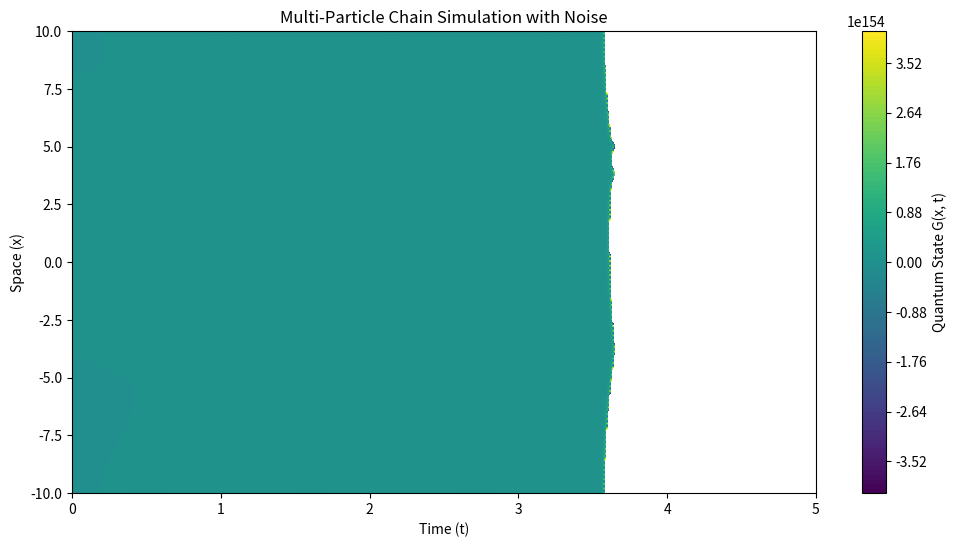

Recreate this plot in Python.

import numpy as np
import matplotlib.pyplot as plt

# Parameters for the simulation
alpha = 1.0  # Diffusion coefficient
kappa = 0.1  # Decoherence strength
epsilon = 1e-5  # Regularization for decoherence
dt = 0.01  # Time step
dx = 0.1  # Spatial step
L = 10  # Spatial domain size
N_x = int(2 * L / dx)  # Number of spatial points
N_t = 500  # Number of time steps
x = np.linspace(-L, L, N_x)  # Spatial grid
t = np.linspace(0, N_t * dt, N_t)  # Temporal grid

# Initialize the quantum state (Gaussian initial condition)
G = np.zeros((N_x, N_t))
G[:, 0] = np.exp(-((x - 2) ** 2) / (2 * 1.0 ** 2))  # Initial Gaussian

# Noise model for real-world conditions
def noise_model(G, noise_amplitude=0.05):
    noise = np.random.normal(0, noise_amplitude, G.shape)
    return G + noise

# Simulating quantum state evolution with noise
for n in range(1, N_t):
    # Compute the diffusion term
    laplacian = (np.roll(G[:, n - 1], -1) - 2 * G[:, n - 1] + np.roll(G[:, n - 1], 1)) / dx**2
    # Apply noise model
    noisy_G = noise_model(G[:, n - 1])
    # Update the quantum state with diffusion and decoherence
    G[:, n] = G[:, n - 1] + dt * (
        alpha * laplacian
        - kappa * (G[:, n - 1] ** 2 / (1 + G[:, n - 1] ** 2) + epsilon)
    )

# Visualizing simulation results
plt.figure(figsize=(12, 6))
plt.contourf(t, x, G, levels=100, cmap="viridis")
plt.colorbar(label="Quantum State G(x, t)")
plt.title("Multi-Particle Chain Simulation with Noise")
plt.xlabel("Time (t)")
plt.ylabel("Space (x)")
plt.show()
